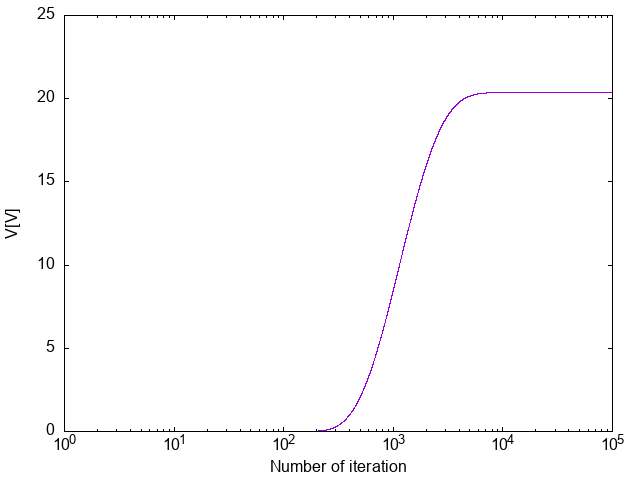

Source data for this figure (header and first rows):
0	0.0000000000
1	0.0000000000
2	0.0000000000
3	0.0000000000
4	0.0000000000
5	0.0000000000
6	0.0000000000
7	0.0000000000
8	0.0000000000
9	0.0000000000
10	0.0000000000
11	0.0000000000
12	0.0000000000
13	0.0000000000
14	0.0000000000
15	0.0000000000
16	0.0000000000
17	0.0000000000
18	0.0000000000
19	0.0000000000
20	0.0000000000
21	0.0000000000
22	0.0000000000
23	0.0000000000
24	0.0000000000
25	0.0000000000
26	0.0000000000
27	0.0000000000
28	0.0000000000
29	0.0000000000
30	0.0000000000
31	0.0000000000
32	0.0000000000
33	0.0000000000
34	0.0000000000
35	0.0000000000
36	0.0000000000
37	0.0000000000
38	0.0000000000
39	0.0000000000
40	0.0000000000
41	0.0000000000
42	0.0000000000
43	0.0000000000
44	0.0000000000
45	0.0000000000
46	0.0000000000
47	0.0000000000
48	0.0000000000
49	0.0000000000
50	0.0000000000
51	0.0000000000
52	0.0000000000
53	0.0000000000
54	0.0000000000
55	0.0000000000
56	0.0000000000
57	0.0000000000
58	0.0000000000
59	0.0000000000
60	0.0000000000
... 99,939 more rows
